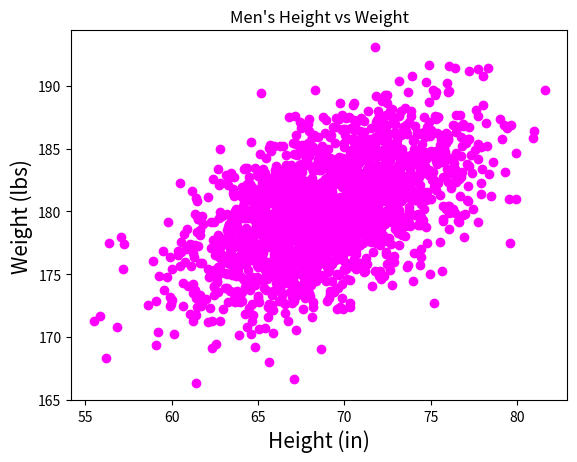

Python code for this plot:
#!/usr/bin/env python3
import numpy as np
import matplotlib.pyplot as plt

mean = [69, 0]
cov = [[15, 8], [8, 15]]
np.random.seed(5)
x, y = np.random.multivariate_normal(mean, cov, 2000).T
y += 180

fig, ax = plt.subplots()

ax.scatter(x, y, c='magenta')

ax.set_xlabel('Height (in)', fontsize=15)
ax.set_ylabel('Weight (lbs)', fontsize=15)
ax.set_title("Men's Height vs Weight")

plt.show()
